Photos from the image-classification dataset "ukiran-kekarangan-dataset" in the GitHub repository guzpr/ukiran-kekarangan-dataset. Its 3 classes are: Karang Daun, Karang Gajah, Karang Goak.

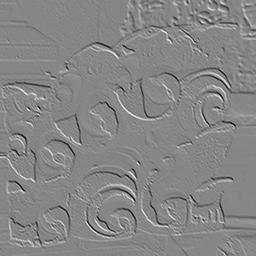
Label: Karang Daun

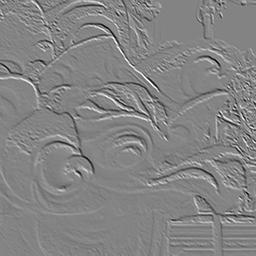
Label: Karang Goak

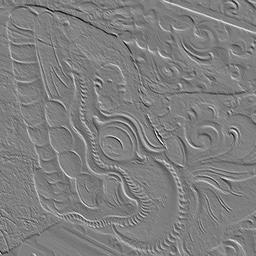
Label: Karang Gajah

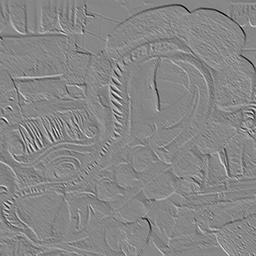
Label: Karang Gajah

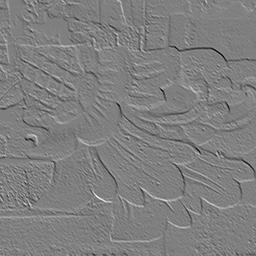
Label: Karang Daun

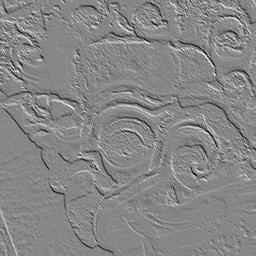
Label: Karang Goak
